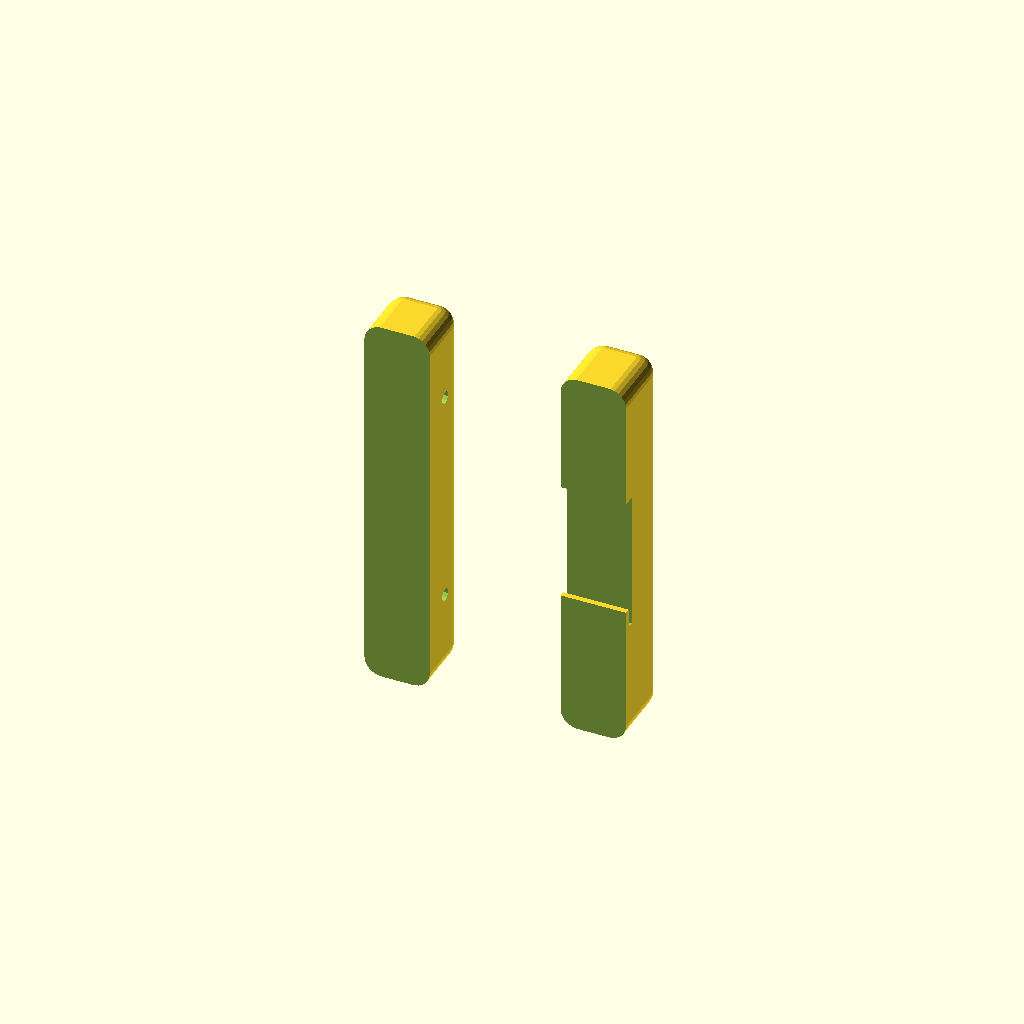
Cell 1: the model at its default parameters.
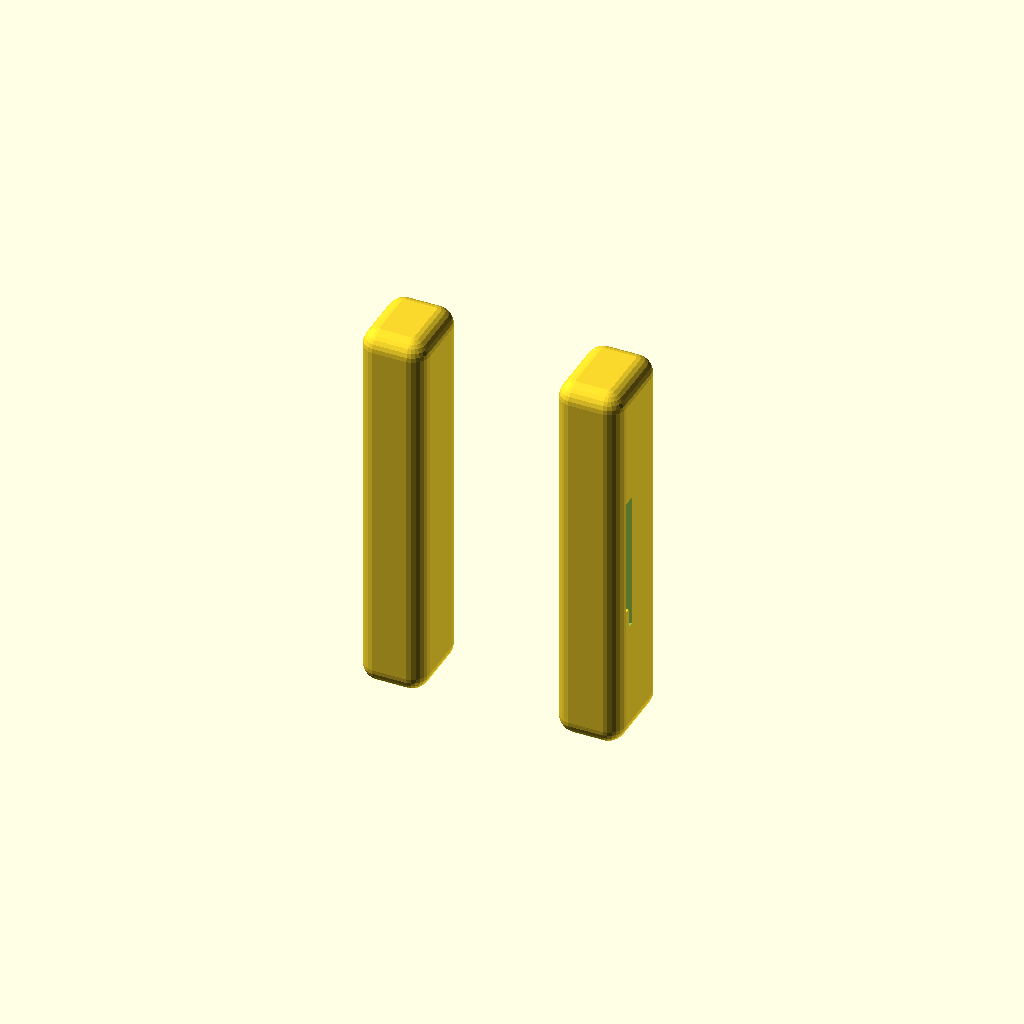
Cell 2: y = 2 (everything else at default).
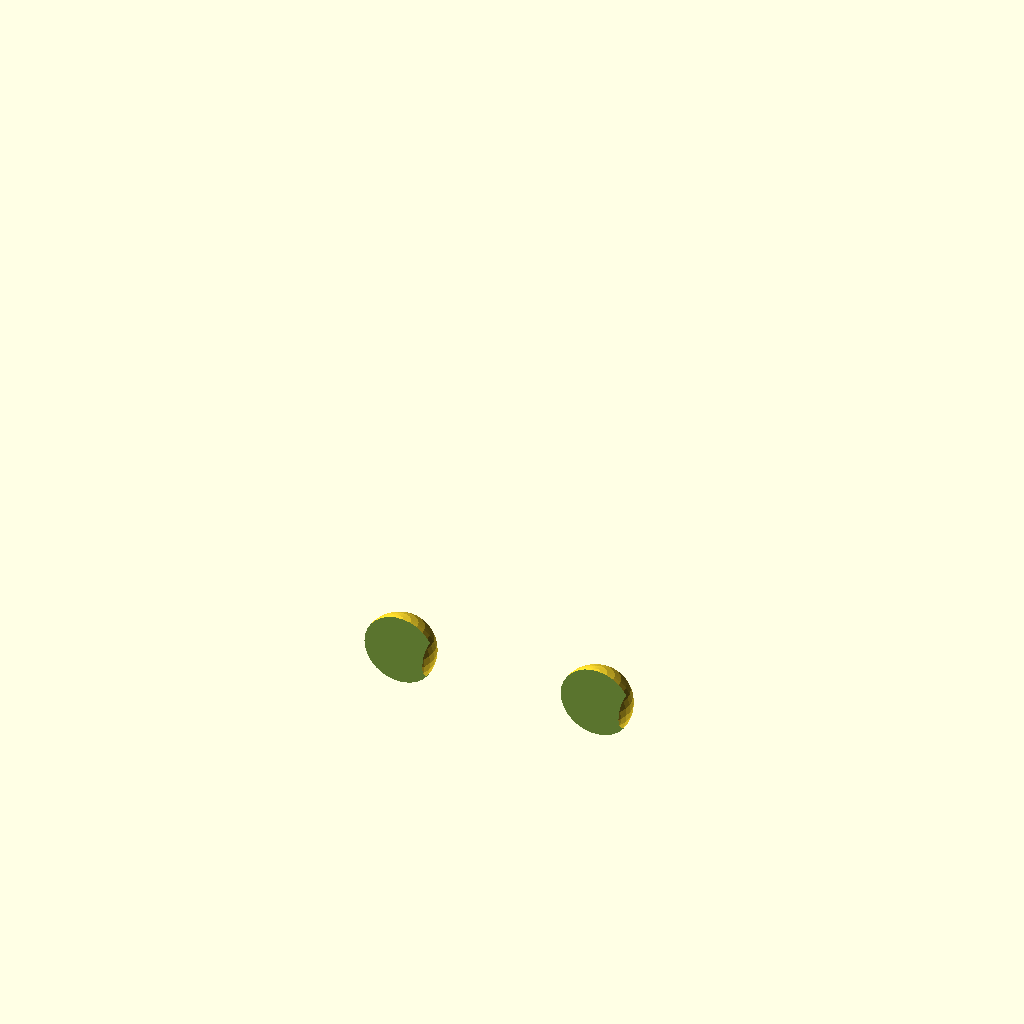
Cell 3: r = 16 (everything else at default).
One fixed orthographic camera (rotation 55°, 0°, 25°; colour scheme Cornfield) for every cell.
Source of the model, case_sliders.scad:
screw=6;
screw_gap=100;
x=0;
y=1;
z=2;
r=8;
front=[30,30,177];
back=front+[0,3,0];
inner=[r*2,r,r*2];
pad=0.1;
padd=pad*2;

slot=[back[x]+padd,6,64];
slot_lip=[slot[x]+padd,2.7+pad,9+pad];

raft=40;
layer_h=0.4;


module screw(z=0) {
    translate([0,front[y]/2,z])
    rotate([0,90,0])
    translate([0,0,-pad])
    cylinder(d=screw,h=front[x]+padd);
}

module screws() {
    translate([0,0,front[z]/2-screw_gap/2]) {
        screw();
        screw(screw_gap);
    }
}

module bar(vector) {
    difference(){
        translate([r,0,r])
        minkowski() {
            cube(vector-inner);
            sphere(r);
        }
        translate([0,-vector[y],0])
        cube(vector);
    }
}

module front() {
    difference(){
        bar(front);
        screws();
    }
}

module slot() {
    translate([-pad,-pad,back[z]/2-slot[z]/2])
    difference() {
        cube(slot);
        translate([-pad,-pad,-pad])
        cube(slot_lip);
    }
}

module back() {
    difference() {
        bar(back);
        slot();
    }
}

module assembled() {
    front();
    translate([front[x]*3,0,0])
    back();
}

module raft(vector) {
    minkowski() {
        cube([vector[z],vector[y],layer_h/2]);
        cylinder(r=raft,h=layer_h/2);
    }
}
module print_front() {
    $fn=90;
    translate([front[z],0,0])
    rotate([0,-90,0])
    front();
    raft(front);
}

module print_back() {
    $fn=90;
    translate([back[z],0,0])
    rotate([0,-90,0])
    back();
    raft(back);
}

display="";
if (display == "") assembled();
if (display == "case_sliders_front.stl") print_front();
if (display == "case_sliders_back.stl") print_back();
Parameter table extracted from the source (name, type, default, range or options):
screw: number, default 6
screw_gap: number, default 100
x: number, default 0
y: number, default 1
z: number, default 2
r: number, default 8
front: vector, default [30, 30, 177]
pad: number, default 0.1
raft: number, default 40
layer_h: number, default 0.4
